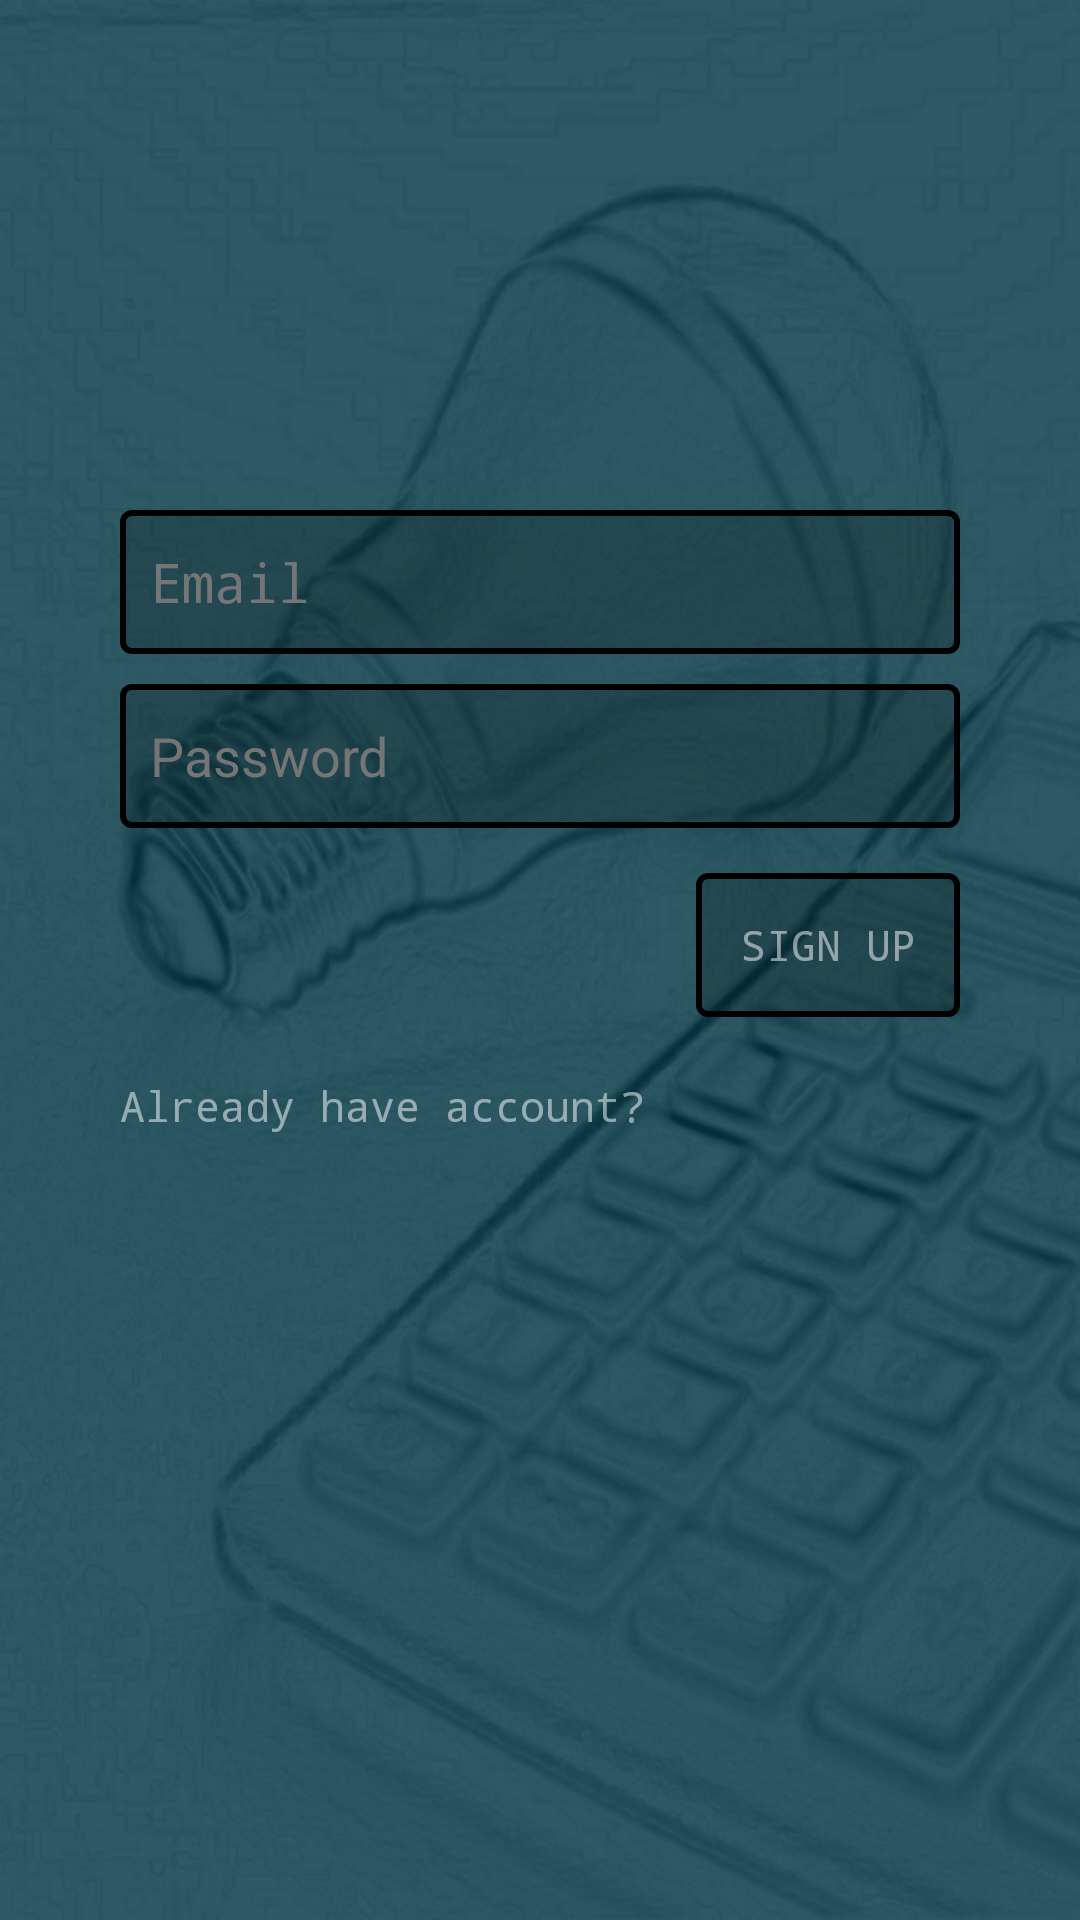

The Android layout XML behind this screen, and the referenced resources:
<!-- AndroidManifest.xml: application theme Theme.MyUtilities -->
<!-- res/layout/activity_sign_up_user.xml -->
<?xml version="1.0" encoding="utf-8"?>
<LinearLayout xmlns:android="http://schemas.android.com/apk/res/android"
    xmlns:tools="http://schemas.android.com/tools"
    android:layout_width="match_parent"
    android:layout_height="match_parent"
    tools:context=".LoginUser"
    android:background="@drawable/bgimgapp"
    android:orientation="vertical"
    android:padding="20dp">

    <EditText
        android:id="@+id/txtSignUpEmail"
        android:layout_width="match_parent"
        android:layout_height="wrap_content"
        android:autofillHints=""
        android:ems="10"
        android:hint="@string/sign_up_email"
        android:inputType="textEmailAddress"
        android:minHeight="48dp"
        android:textColorHint="#757575"
        android:background="@drawable/input_fields"
        android:layout_marginTop="150dp"
        android:layout_marginHorizontal="20dp"
        android:layout_marginBottom="10dp"
        android:typeface="monospace"
        android:paddingStart="10dp"
        tools:ignore="RtlSymmetry" />

    <EditText
        android:id="@+id/txtSignUpPassword"
        android:layout_width="match_parent"
        android:layout_height="wrap_content"
        android:ems="10"
        android:hint="@string/sign_up_password"
        android:inputType="textPassword"
        android:minHeight="48dp"
        android:textColorHint="#757575"
        android:autofillHints=""
        android:background="@drawable/input_fields"
        android:layout_marginHorizontal="20dp"
        android:layout_marginBottom="15dp"
        android:paddingStart="10dp"
        tools:ignore="RtlSymmetry" />

    <Button
        android:id="@+id/btnSignUp"
        android:layout_width="wrap_content"
        android:layout_height="wrap_content"
        android:text="@string/sign_up"
        android:background="@drawable/input_fields"
        android:textColor="#83FFFFFF"
        android:layout_marginHorizontal="20dp"
        android:typeface="monospace"
        android:layout_gravity="right"
        tools:ignore="RtlHardcoded" />

    <TextView
        android:id="@+id/txtHaveAcc"
        android:layout_width="wrap_content"
        android:layout_height="wrap_content"
        android:text="@string/go_log"
        android:layout_marginHorizontal="20dp"
        android:textColor="#83FFFFFF"
        android:typeface="monospace"
        android:layout_marginTop="20dp"
        />

</LinearLayout>
<!-- resources referenced by this layout -->
<resources>
  <!-- drawable bgimgapp: jpg bitmap (drawable, 292327 bytes) -->
  <!-- drawable input_fields (drawable) -->
  <?xml version="1.0" encoding="utf-8"?>
  <selector xmlns:android="http://schemas.android.com/apk/res/android">
      <item>
          <shape>
              <corners android:radius="3dp"/>
              <stroke android:color="@color/black" android:width="2dp"/>
              <solid android:color="#30000000"></solid>
          </shape>
      </item>
  
  </selector>
  <string name="go_log">Already have account?</string>
  <string name="sign_up">Sign Up</string>
  <string name="sign_up_email">Email</string>
  <string name="sign_up_password">Password</string>
  <style name="Theme.MyUtilities" parent="Theme.Design.Light.NoActionBar">
          
          <item name="colorPrimary">@color/black</item>
          <item name="colorPrimaryVariant">@color/black</item>
          <item name="colorOnPrimary">@color/white</item>
          
          <item name="colorSecondary">@color/black</item>
          <item name="colorSecondaryVariant">@color/black</item>
          <item name="colorOnSecondary">@color/black</item>
          
          <item name="android:statusBarColor" tools:targetApi="l">?attr/colorPrimaryVariant</item>
          
  
          <item name="android:windowAnimationStyle">@null</item>
      </style>
  <!-- not gathered from this repository: default colours our renderer supplied (Android Studio template values) -->
  <color name="black">#FF000000</color>
  <color name="white">#FFFFFFFF</color>
</resources>
